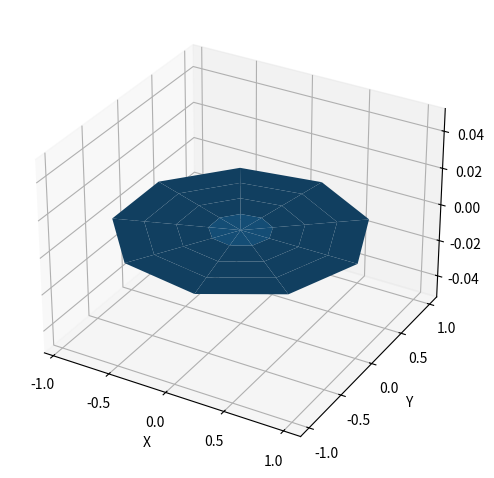

Reproduce this figure in Python.
#!/usr/bin/env python
# coding: utf-8



# /!\ Pour reconstituer le Jupyter Notebook, il faut copier chaque code situé 
#     après un "# In[...]:" dans une cellule différente



# Chargement des bibliothèques Python utilisées dans cette page

# In[1]:


import math
import numpy as np
from scipy import special
import matplotlib.pyplot as plt


# Modes d'affichage :
# * V1 - dans la page

# In[9]:


#get_ipython().run_line_magic('matplotlib', 'inline')


# * V2 - dans une fenêtre interactive (zoom, rotation...)

# In[11]:


get_ipython().run_line_magic('matplotlib', 'qt')


# Code de la fonction mathématique visualisée (fonction de Bessel)

# In[2]:


def bessel(n, k, distance, angle, t):
   kth_zero = special.jn_zeros(n, k)[-1]
   return np.cos(t) * np.cos(n*angle) * special.jv(n, distance*kth_zero)


# ### Coordonnées polaires de 5 * 10 points autour de l'origine

# 5 points répartis entre 0 et 1

# In[3]:


radius = np.linspace(0, 1, 5, endpoint=True)
print("radius", radius)


# 10 angles répartis entre 0 et 2*PI

# In[4]:


theta = np.linspace(0, 2*np.pi, 10, endpoint=True)
print("theta", theta)


# ### Calcul des coordonnées (x,y) correspondantes
# pour chaque groupes de 5 points répartis sur les 10 angles

# **Les x sont calculés de manière classique**

# In[5]:


lst_x = []
for r in radius:
    lst_cos = []
    for a in theta:
        lst_cos.append( r * math.cos(a) )
    lst_x.append(lst_cos)
x = np.array(lst_x)
print("x -------")
print(x)


# **Les y sont calculés en tirant avantage de numpy et de la "list comprehention"**
# * "numpy", contrairement à "math", peut calculer le sinus sur tous les éléments d'une matrice en un seul appel
# * la "list comprehention" est une syntaxe où les élément de la liste sont générés par un "for"

# In[6]:


y = np.array([r * np.sin(theta) for r in radius])
print("y -------")
print(y)


# ### V1 - Tous les z sont à zéro

# In[7]:


z = np.zeros( (len(radius), len(theta)) )
print("z -------")
print(z)


# ### V2 - Appel de la fonction de Bessel

# In[13]:


#z = np.array([bessel(1, 1, r, theta, 0.5) for r in radius])
#print("z -------")
#print(z)


# ### Dessin de la surface 3D correcpondante

# In[14]:


fig = plt.figure()
ax = fig.add_axes(rect=(0, 0.05, 0.95, 0.95), projection='3d')
ax.plot_surface(x, y, z, rstride=1, cstride=1, vmin=-0.5, vmax=0.5)
# Avec une palette différente...
#ax.plot_surface(x, y, z, rstride=1, cstride=1, cmap='RdBu_r', vmin=-0.5, vmax=0.5)
ax.set_xlabel('X')
ax.set_ylabel('Y')
ax.set_xticks(np.arange(-1, 1.1, 0.5))
ax.set_yticks(np.arange(-1, 1.1, 0.5))
ax.set_zlabel('Z')
plt.show()

